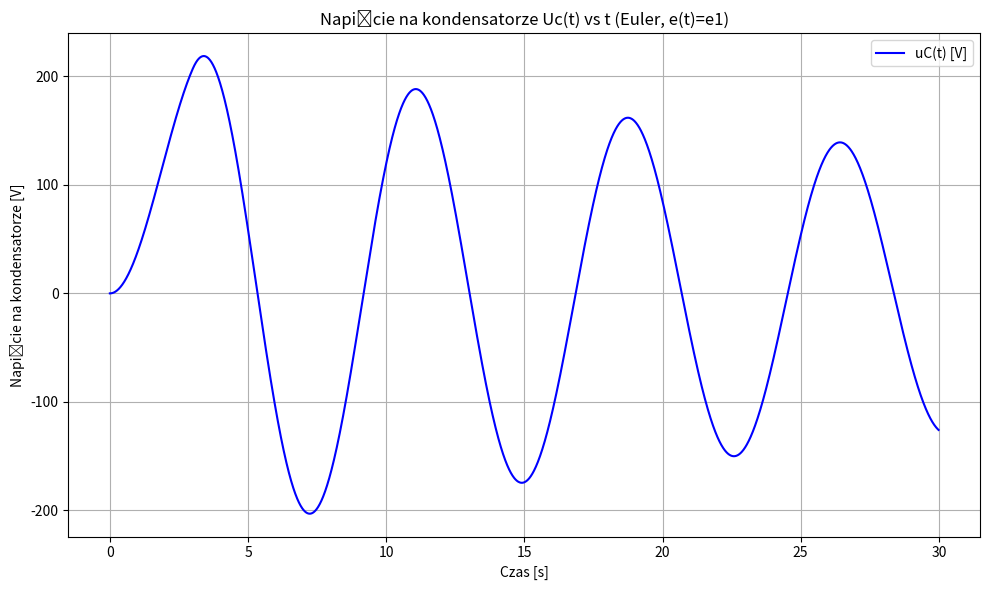
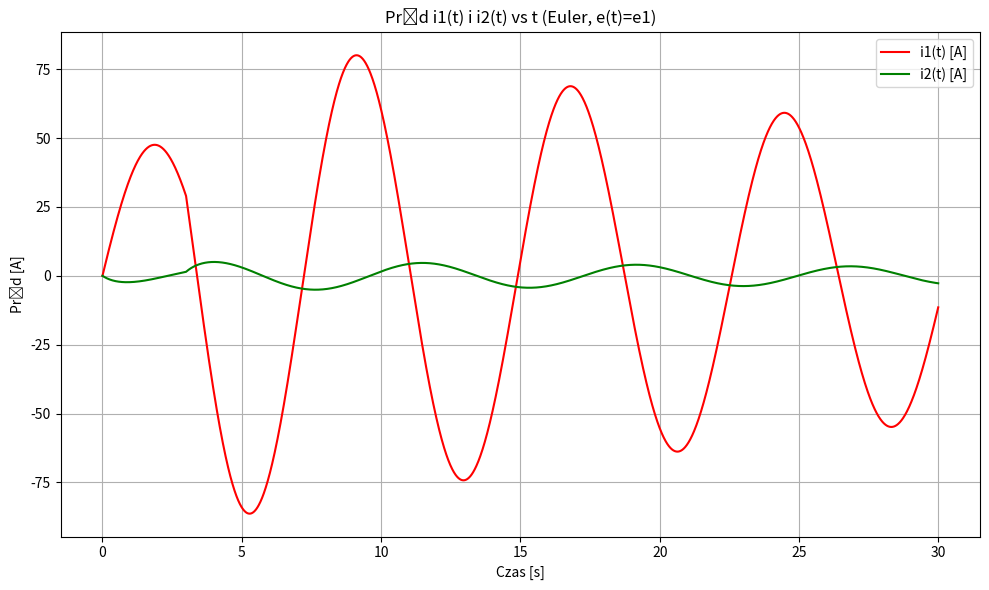
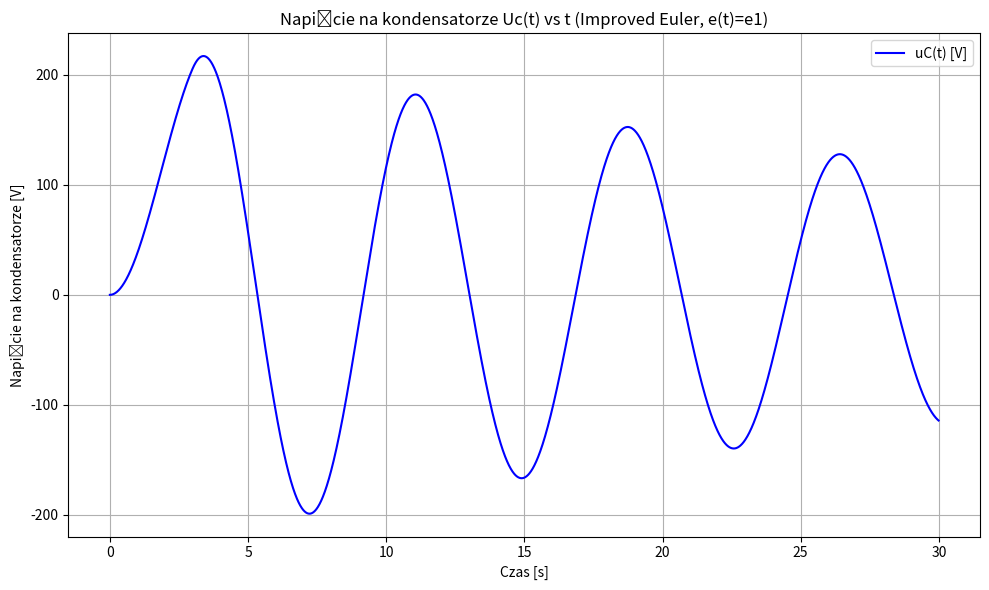
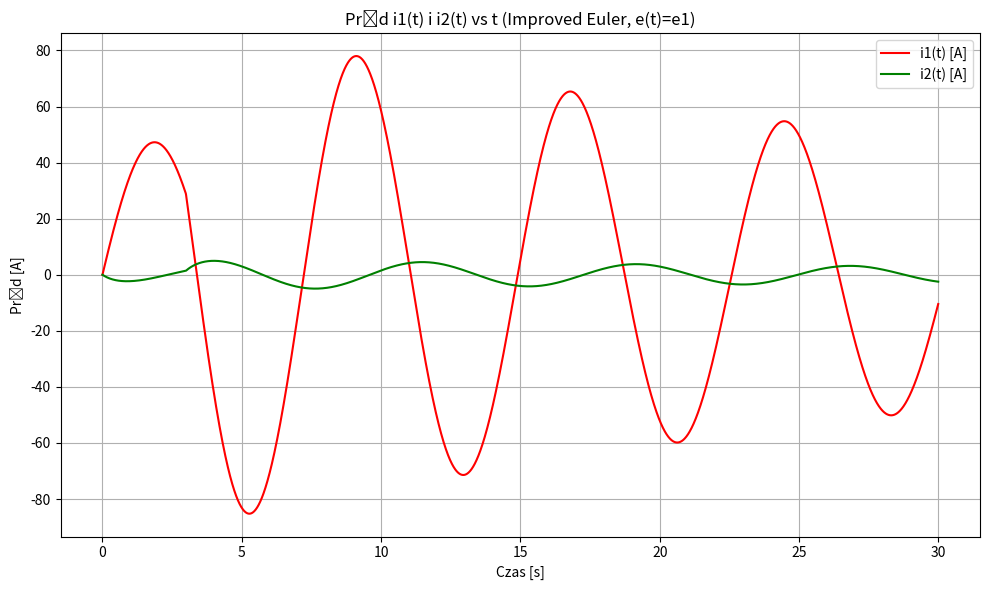
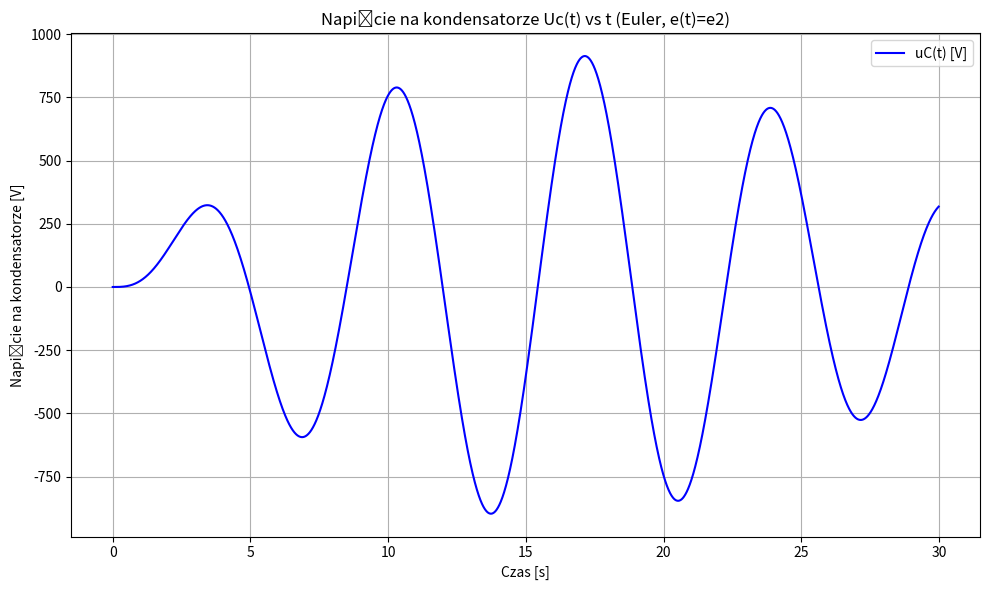
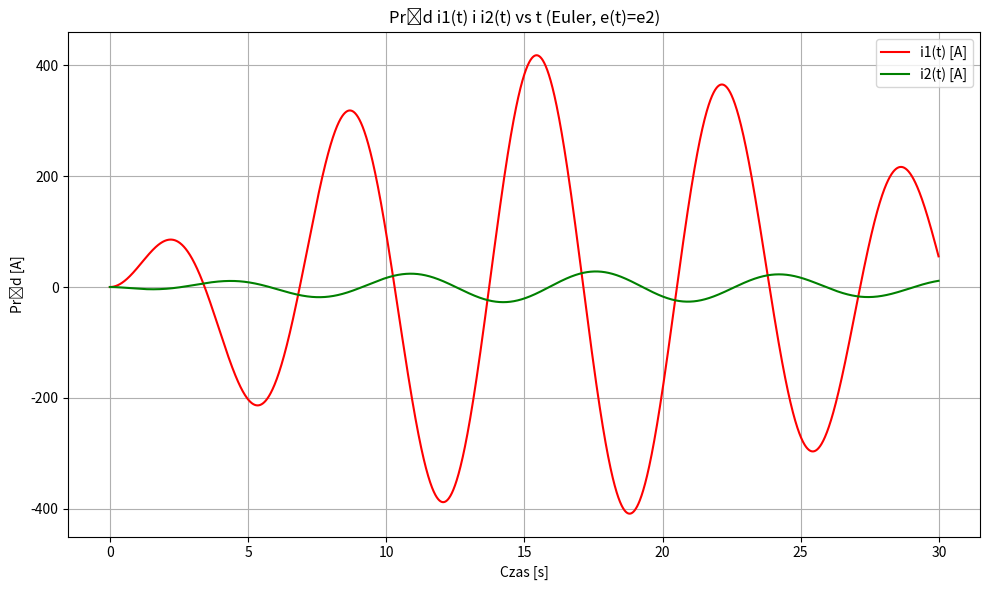
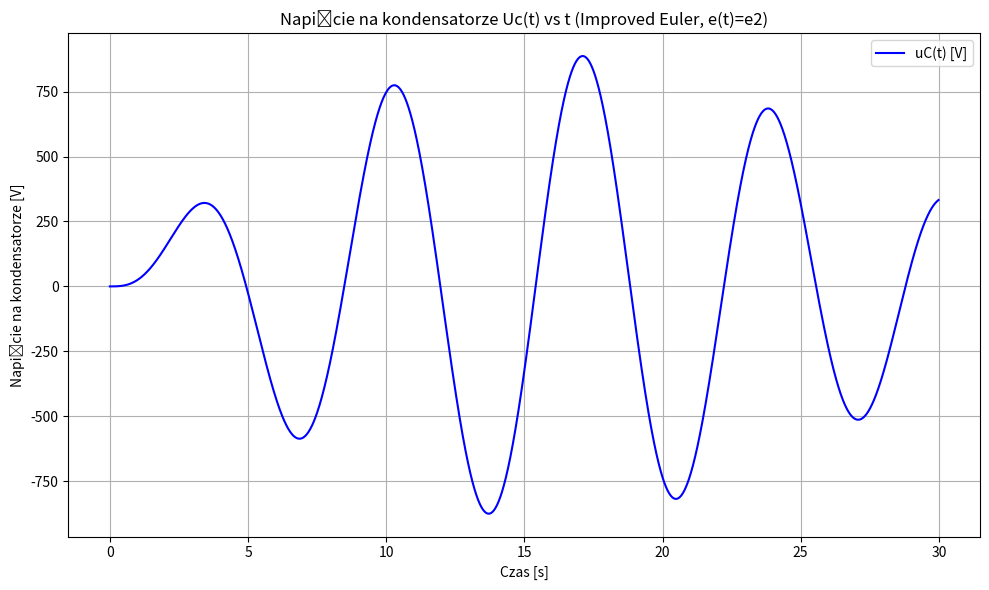
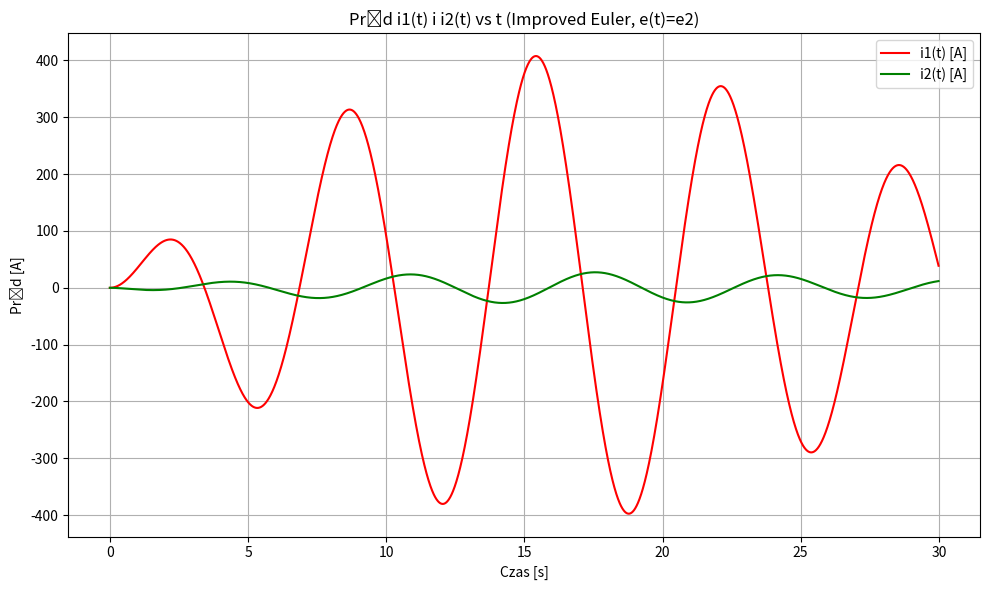
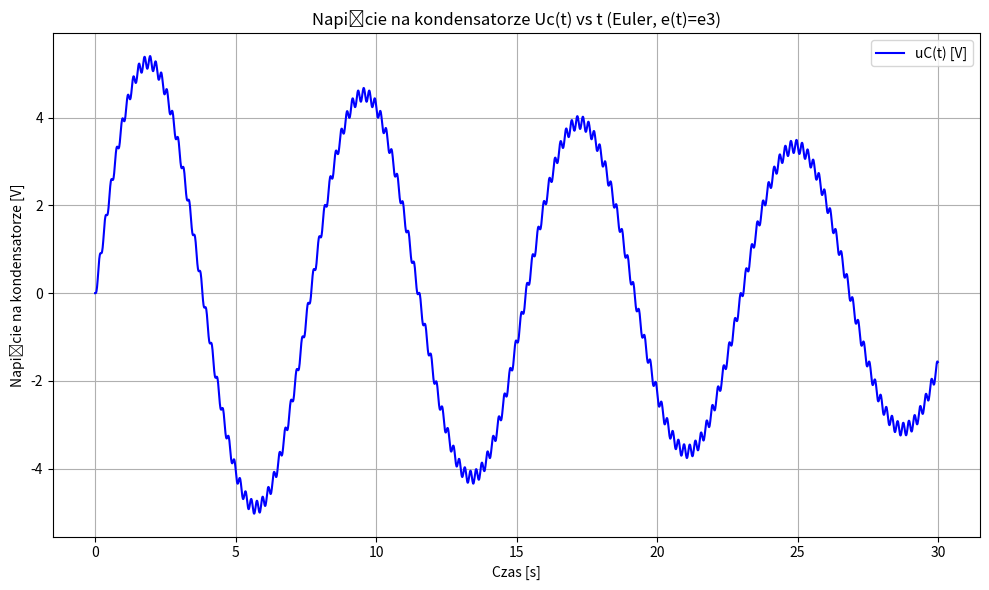
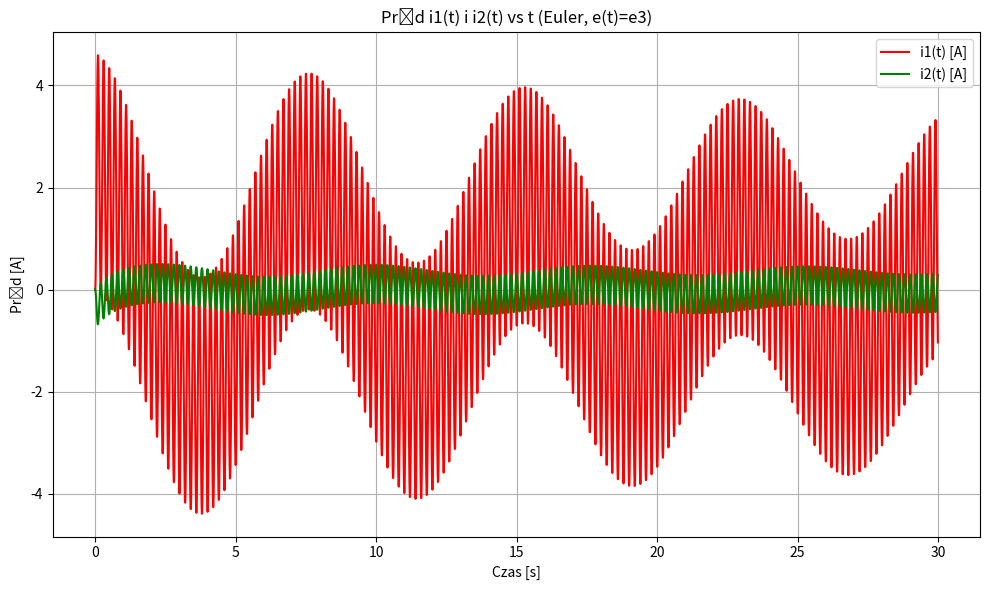
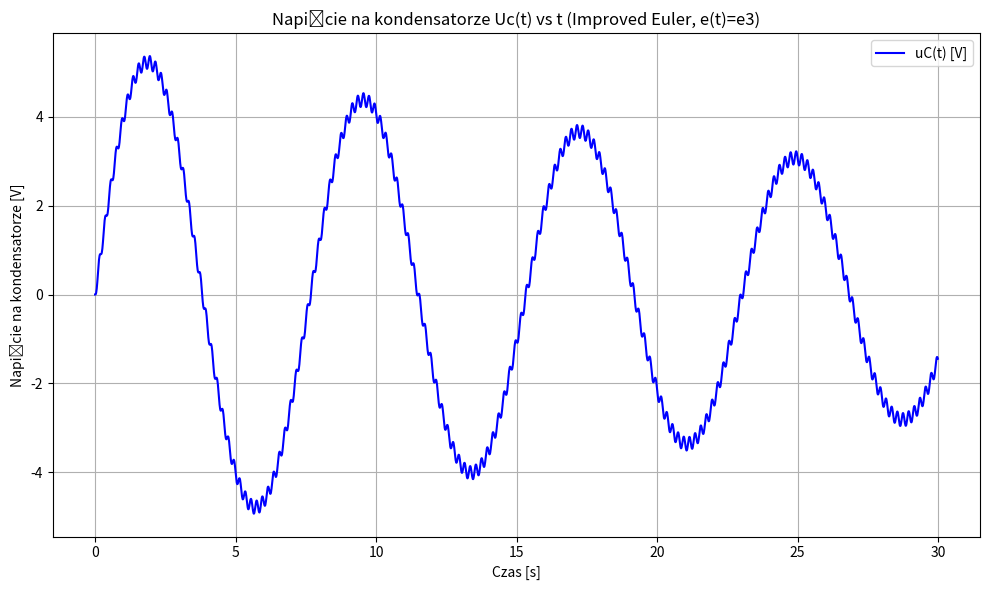
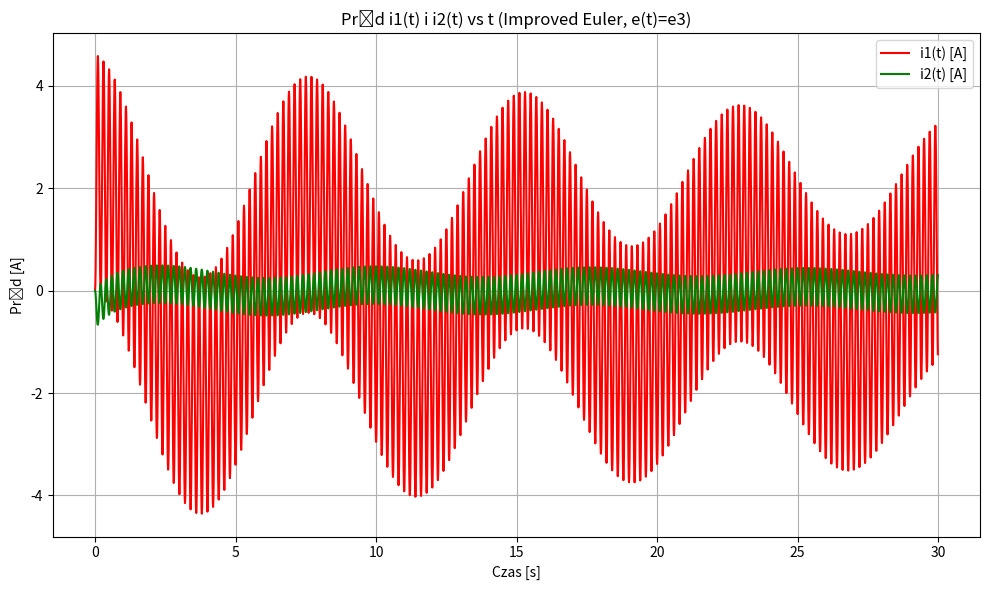
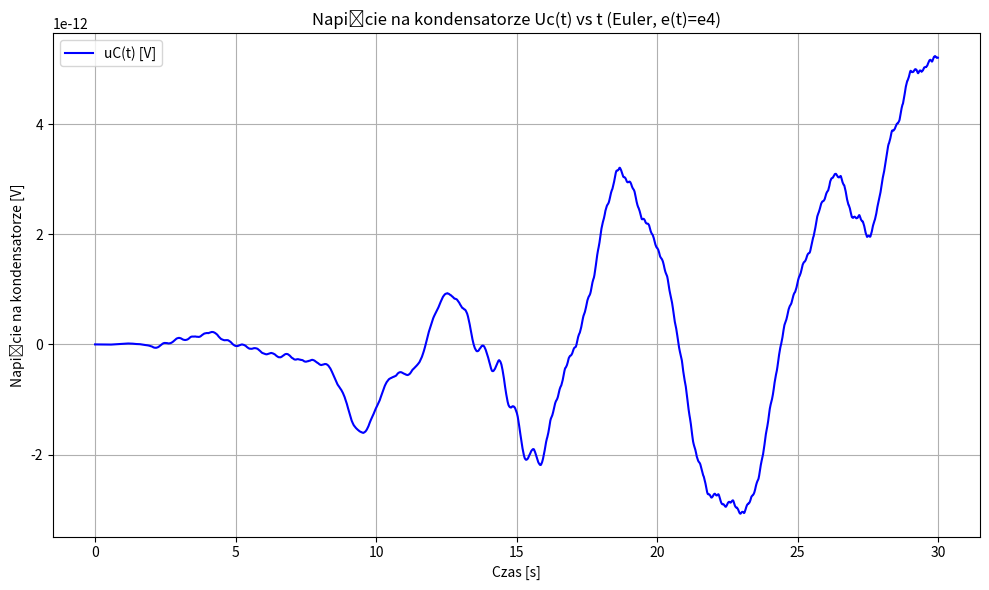
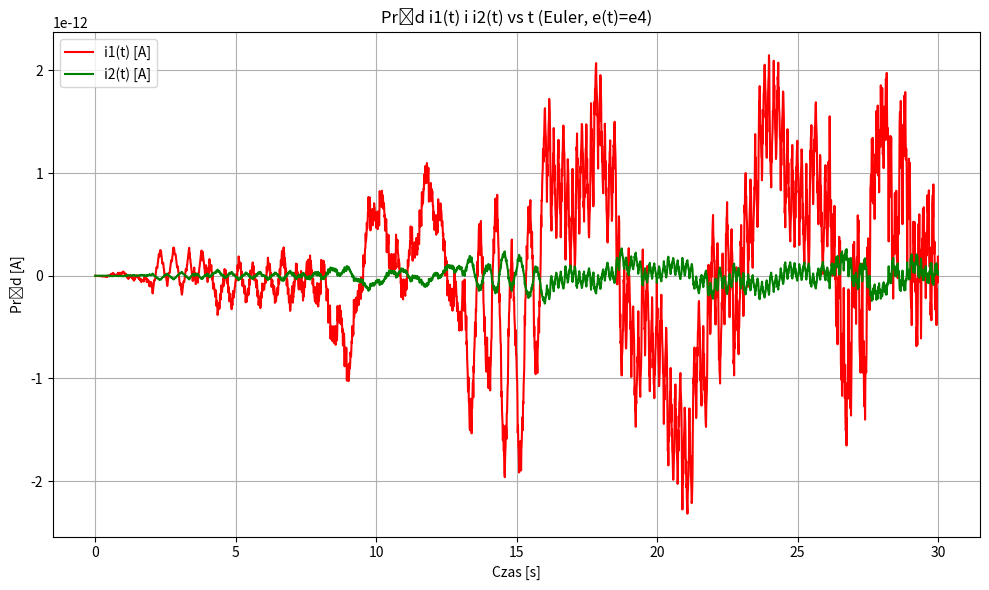
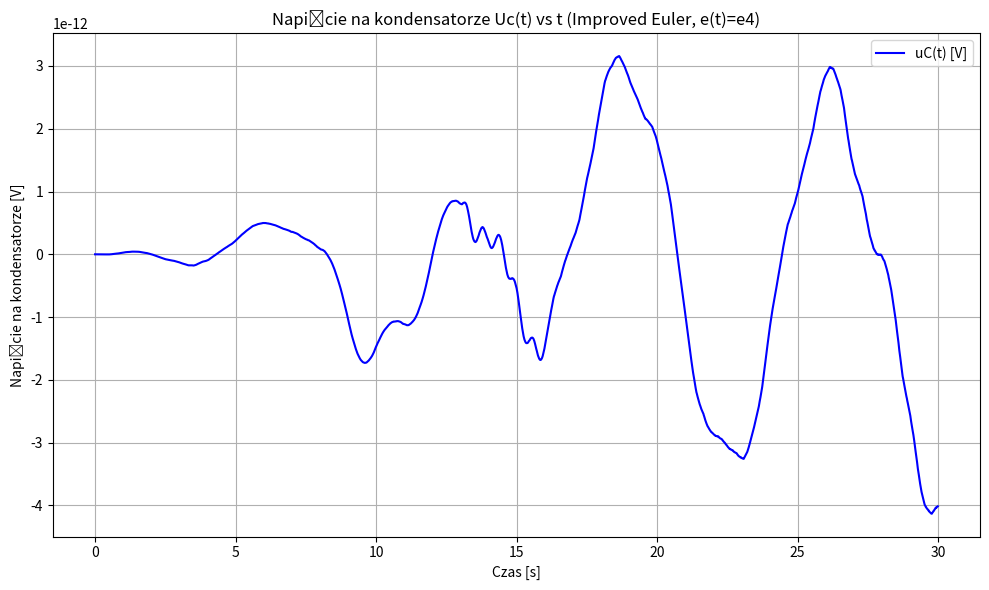
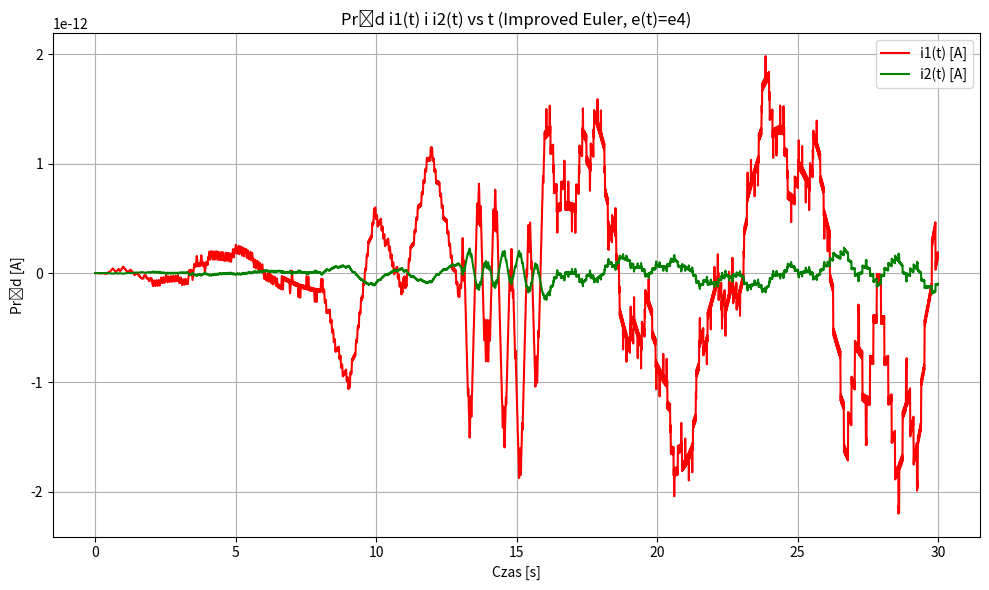

Reproduce these figures in Python, in order.
import numpy as np
import matplotlib.pyplot as plt

# Parametry obwodu
R1 = 0.1   # Ohm
R2 = 10.0  # Ohm
L1 = 3.0   # H
L2 = 5.0   # H
M  = 0.8   # H
C  = 0.5   # F

# Obliczanie D1 i D2
D1 = (L1 / M) - (M / L2)
D2 = (M / L1) - (L2 / M)

# Definicje wymuszeń
def e1(t):
    if t < 3:
        return 120
    else:
        return 0

def e2(t):
    return 240 * np.sin(t)

def e3(t, f=5):
    return 210 * np.sin(2 * np.pi * f * t)

def e4(t, f=50):
    return 120 * np.sin(2 * np.pi * f * t)

# Definicja funkcji f(t, y) dla układu równań różniczkowych
def f(t, y, e_func):
    y1, y2, y3 = y

    A = np.array([
        [-R1 / (M * D1),  R2 / (L2 * D1),  -1 / (M * D1)],
        [-R1 / (L1 * D2), R2 / (M * D2),   -1 / (L1 * D2)],
        [1 / C,           0,              0]
    ])

    B = np.array([
        1 / (M * D1),
        1 / (L1 * D2),
        0
    ])

    dydt = A @ y + B * e_func(t)
    return dydt

# Implementacja metody Eulera
def euler_method(f, y0, t_span, e_func, dt):
    t = np.arange(t_span[0], t_span[1], dt)
    y = np.zeros((len(t), len(y0)))
    y[0] = y0

    for i in range(1, len(t)):
        y[i] = y[i-1] + dt * f(t[i-1], y[i-1], e_func)
        
    return t, y

# Implementacja ulepszonej metody Eulera
def improved_euler_method(f, y0, t_span, e_func, dt):
    t = np.arange(t_span[0], t_span[1], dt)
    y = np.zeros((len(t), len(y0)))
    y[0] = y0

    for i in range(1, len(t)):
        k1 = f(t[i-1], y[i-1], e_func)
        k2 = f(t[i-1] + dt, y[i-1] + dt * k1, e_func)
        y[i] = y[i-1] + (dt / 2) * (k1 + k2)

    return t, y

# Parametry symulacji
y0 = [0, 0, 0]  # Warunki początkowe: i1(0)=0, i2(0)=0, uC(0)=0
t_span = (0, 30)  # Zakres czasu
dt = 0.01  # Krok czasowy

# Wybór metody i wymuszenia
methods = ['Euler', 'Improved Euler']
e_funcs = [e1, e2, e3, e4]

for e_func in e_funcs:
    for method in methods:
        if method == 'Euler':
            t, y = euler_method(f, y0, t_span, e_func, dt)
        elif method == 'Improved Euler':
            t, y = improved_euler_method(f, y0, t_span, e_func, dt)

        # Wykres 1: Napięcie na kondensatorze Uc(t) vs t
        plt.figure(figsize=(10, 6))
        plt.plot(t, y[:, 2], label='uC(t) [V]', color='blue')
        plt.xlabel('Czas [s]')
        plt.ylabel('Napięcie na kondensatorze [V]')
        plt.title(f'Napięcie na kondensatorze Uc(t) vs t ({method}, e(t)={e_func.__name__})')
        plt.grid(True)
        plt.legend()
        plt.tight_layout()

        # Zapisz wykres 1 jako PNG
        plt.savefig(f'napiecie_na_kondensatorze_{method}_{e_func.__name__}.png', dpi=300)

        # Wykres 2: Prąd i1(t) i i2(t) vs t
        plt.figure(figsize=(10, 6))
        plt.plot(t, y[:, 0], label='i1(t) [A]', color='red')
        plt.plot(t, y[:, 1], label='i2(t) [A]', color='green')
        plt.xlabel('Czas [s]')
        plt.ylabel('Prąd [A]')
        plt.title(f'Prąd i1(t) i i2(t) vs t ({method}, e(t)={e_func.__name__})')
        plt.grid(True)
        plt.legend()
        plt.tight_layout()

        # Zapisz wykres 2 jako PNG
        plt.savefig(f'prady_i1_i_i2_{method}_{e_func.__name__}.png', dpi=300)

        # Pokaż wykresy
        plt.show()
